Image classification data set "cats_and_dogs" (haotangphuoc/data-science-project on GitHub). Class labels (2): cats, dogs.

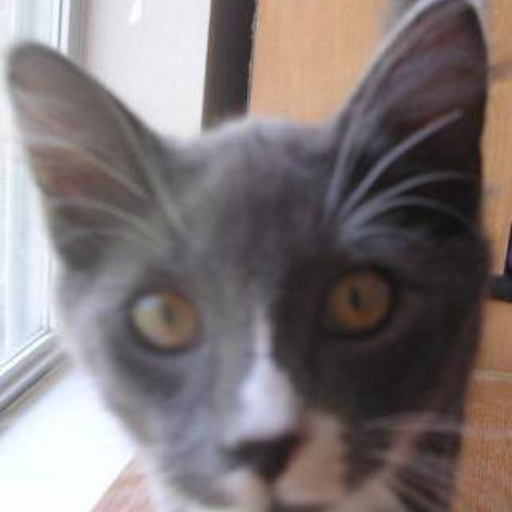
Label: cats

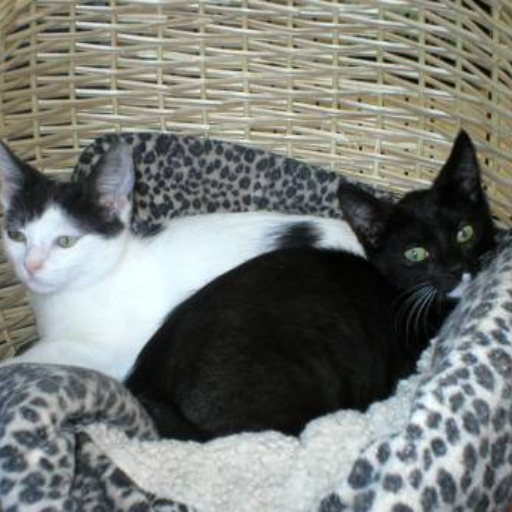
Label: cats

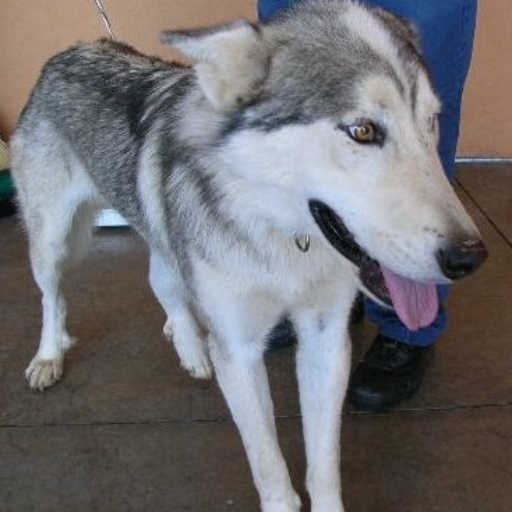
Label: dogs

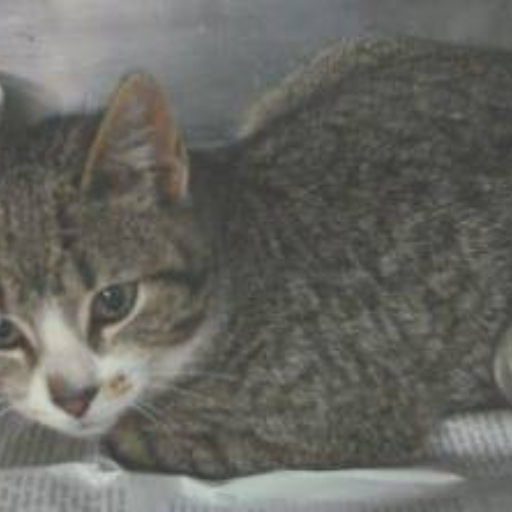
Label: cats

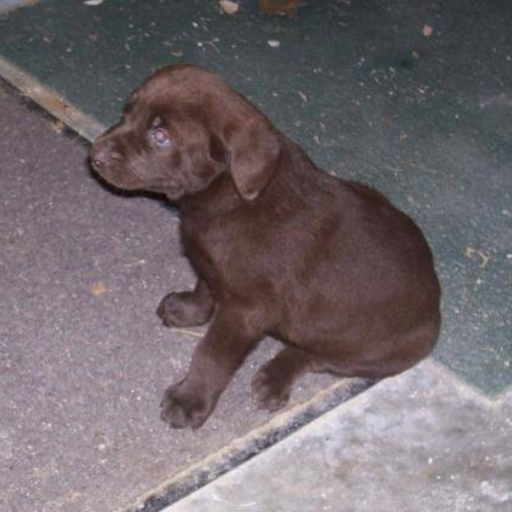
Label: dogs

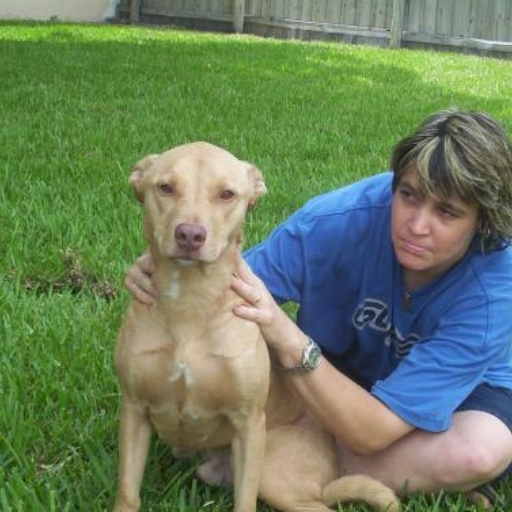
Label: dogs
